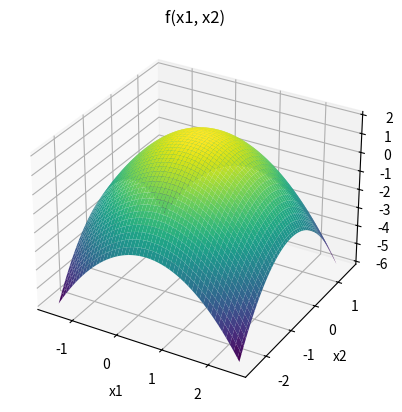

The script that saved this image:
 # Code authors' usernames:
 # [redacted]
 # "\n"
 # Code in Python
 # "\n\n"
 # **Algorytm ewolucyjny (1+1)** / **Evolutionary Strategy (1+1)**
 # Poszukiwanie maksimum lokalnego w funkcji $f(x_1, x_2) = -x_1^2 - x_2^2 +2$ dla $-2 \le x_1 \le 2$, $-2 \le x_2 \le 2$. 
 # Parametry algorytmu: $m$ = 10, $c_1$ = 0,82, $c_2$ = 1,20


import numpy as np
import random
from mpl_toolkits import mplot3d
import matplotlib.pyplot as plt

sigma = 1.0
sigma_min = 0.0001
m = 10

def function(x):
    return (-1 * (x[0] - 0.5) ** 2 - (x[1] + 0.5) ** 2 + 2)

x = np.outer(np.linspace(-1.5, 2.5, 100), np.ones(100))
y = x.copy().T - 1
z = function([x,y])

fig = plt.figure()
ax = plt.axes(projection='3d')

ax.plot_surface(x, y, z, cmap='viridis', edgecolor='none')
ax.set(title='f(x1, x2)', xlabel='x1', ylabel='x2')
plt.show()

c1 = 0.82
c2 = 1.20
threshold = 0.2

def choice(phi, sigma):
    if phi < threshold:
        return c1 * sigma
    elif phi > threshold:
        return c2 * sigma
    else:
        return sigma
    
def evolutionary(sigma, sigma_min, m, function, x1, x2, y1, y2):
    # maksimum lokalne funkcji
    x = [random.uniform(x1, x2), random.uniform(y1, y2)];
    while sigma > sigma_min:
        phi = 0 
        for i in range(m):
            N = [np.random.normal(0,1), np.random.normal(0,1)];
            y = [x[0] + sigma * N[0], x[1] + sigma * N[1]];
            if function(y) >= function(x):
                x = y
                phi += 1/m
        sigma = choice(phi, sigma)
    return x

result = evolutionary(sigma, sigma_min, m, function, -2, 2, -2, 2)
print("x1 = %.4f" % result[0])
print("x2 = %.4f" % result[1])
print("f(x1, x2) = %.4f" % function(result))
